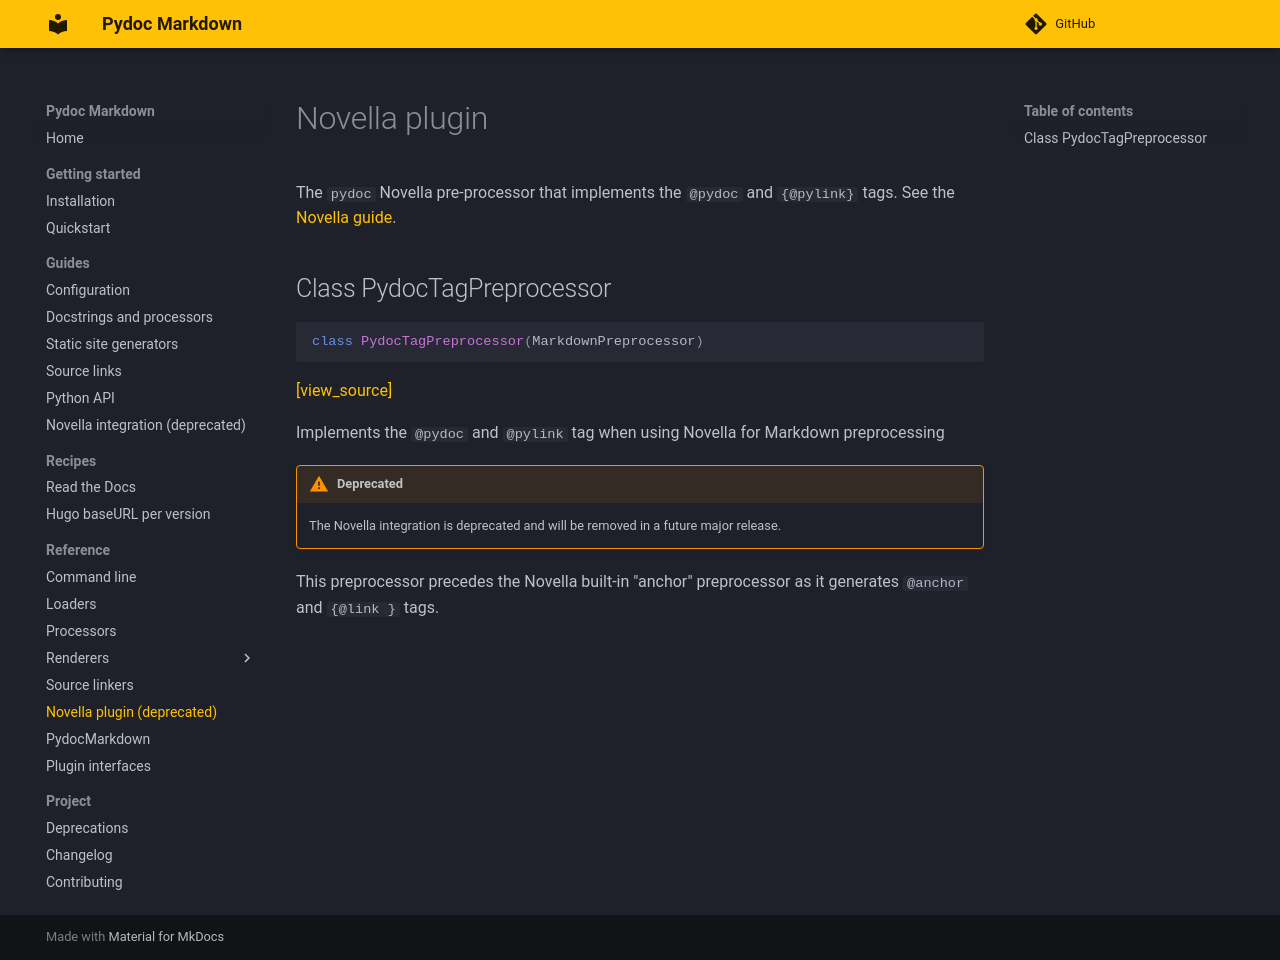

repository: NiklasRosenstein/pydoc-markdown · page: reference/novella/index.html · generator: mkdocs

# Novella plugin

The `pydoc` Novella pre-processor that implements the `@pydoc` and `\{@pylink}` tags. See the
[Novella guide](../guides/novella.md).

@pydoc pydoc_markdown.novella.preprocessor.PydocTagPreprocessor
